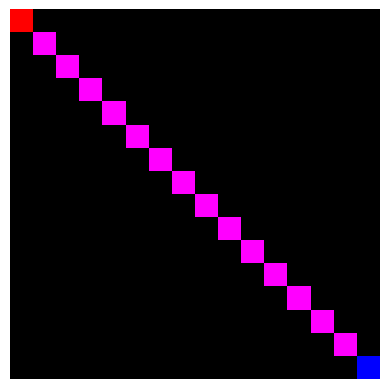

Write Python code to recreate this figure.
import numpy as np
import matplotlib.pyplot as plt

# Define the size of the matrix
matrix_size = 16

# Create an empty matrix to hold RGB values
colors = np.zeros((matrix_size, matrix_size, 3))

# Define start and end colors
start_color = [255, 0, 0]  # Red
end_color = [0, 0, 255]     # Blue

# Generate gradual color change along the diagonal
for i in range(matrix_size):
    # Calculate interpolation factor
    t = i / (matrix_size - 1)
    
    # Interpolate between start and end colors
    interpolated_color = [int(start + (end - start) * t) for start, end in zip(start_color, end_color)]
    
    # Fill the diagonal with interpolated color
    colors[i, i, :] = interpolated_color

# Display the color matrix
plt.imshow(colors)
plt.axis('off')
plt.show()
